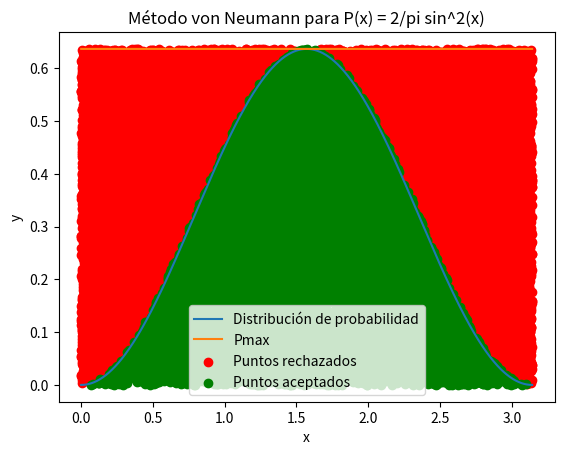

Here is the Python script that generated this plot:
import numpy as np
import matplotlib.pyplot as plt
import math

# Queremos generar puntos uniformes en el rango x [0, pi] y P [0, Pmax]
def prob_dist(x):
    return (2/math.pi)*(np.sin(x)**2)

N = 10000
x = np.linspace(0, math.pi, N)
P = prob_dist(x)
Pmax = max(P)

secuencia_x = np.random.uniform(0, math.pi, N*3)
secuencia_y = np.random.uniform(0, Pmax, N*3)

validos = secuencia_y < prob_dist(secuencia_x)
accepted_x = secuencia_x[validos][:N]
accepted_y = secuencia_y[validos][:N]

rejected_x = secuencia_x[~validos]
rejected_y = secuencia_y[~validos]

assert accepted_x.shape[0] == N

# Grafica
plt.plot(x, P)
plt.plot(x, np.repeat([Pmax], N))
plt.scatter(rejected_x, rejected_y, color='red')
plt.scatter(accepted_x, accepted_y, color='green')
plt.legend(["Distribución de probabilidad", "Pmax", "Puntos rechazados", "Puntos aceptados"])

plt.title("Método von Neumann para P(x) = 2/pi sin^2(x)")
plt.xlabel("x")
plt.ylabel("y")
plt.show()